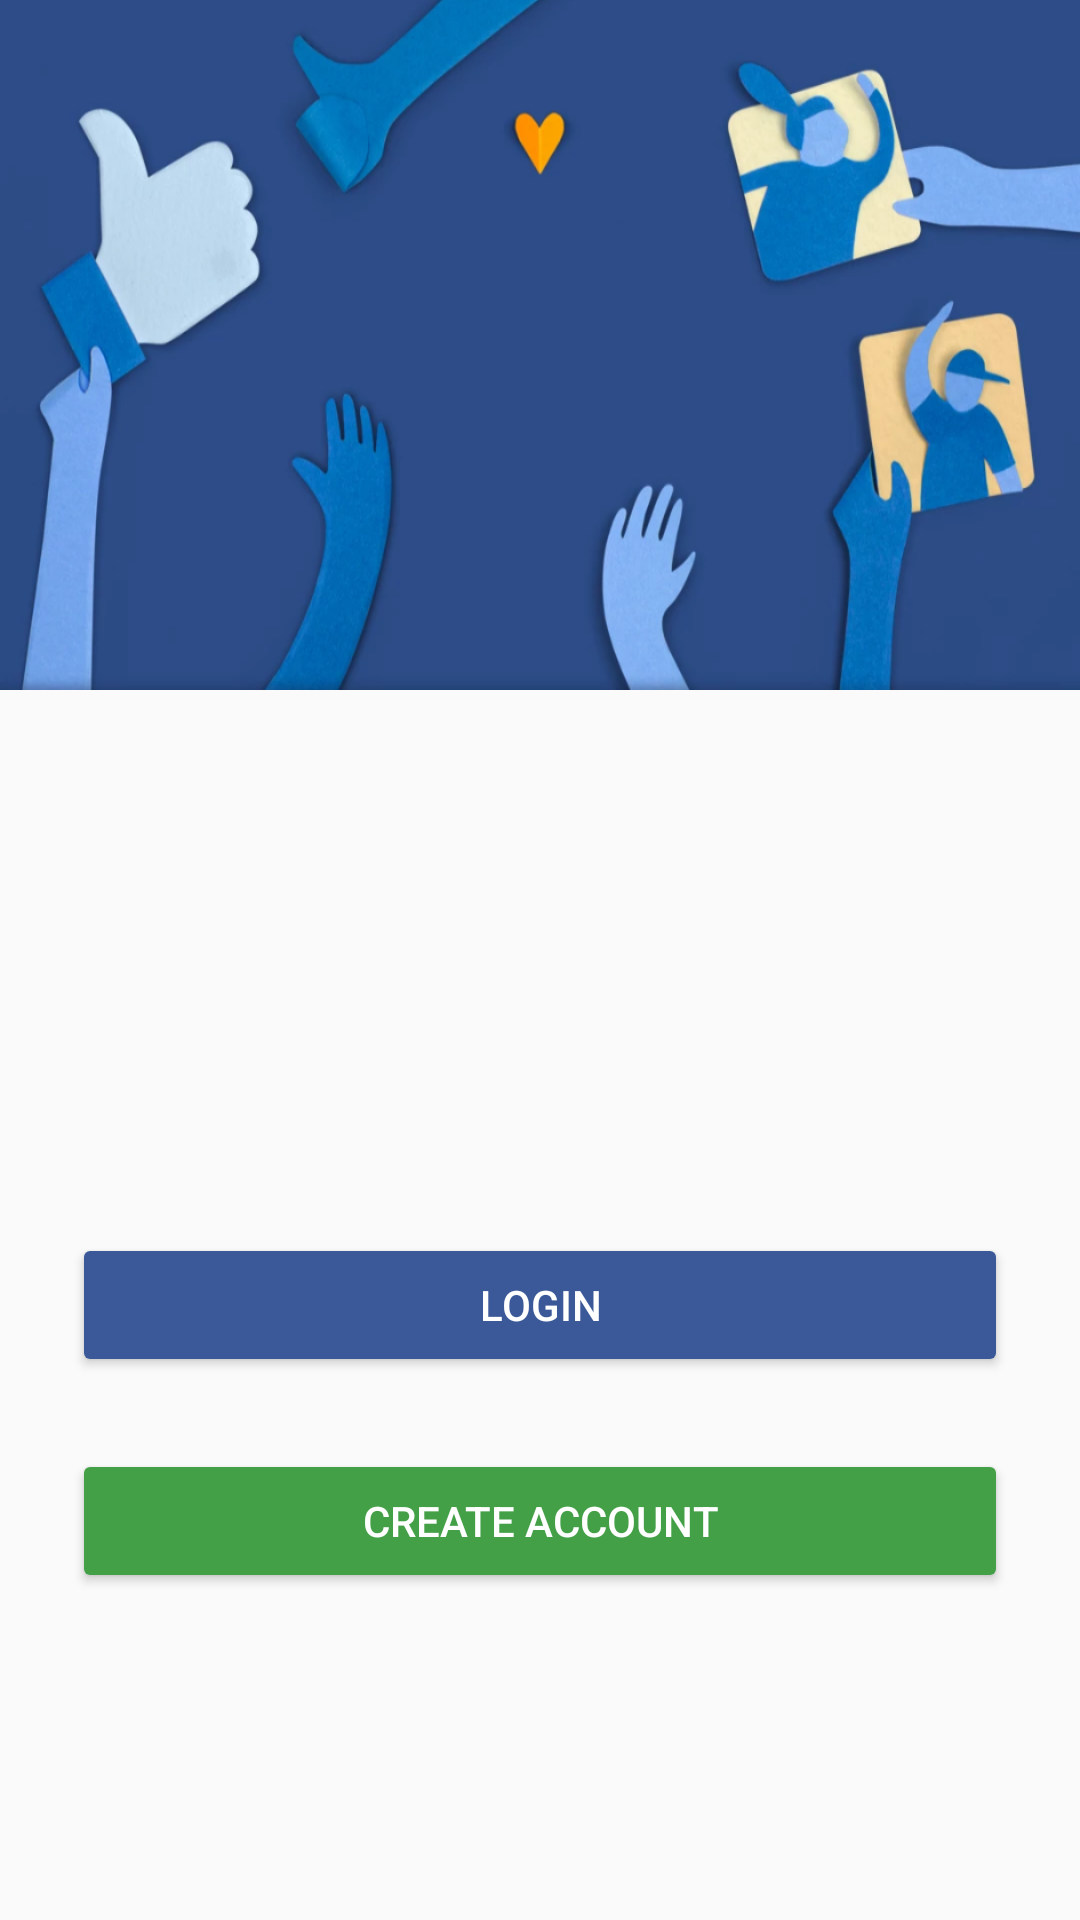

Android layout source for this screen:
<!-- AndroidManifest.xml: application theme AppTheme -->
<!-- res/layout/activity_facebook_start_layout_2.xml -->
<?xml version="1.0" encoding="utf-8"?>
<android.support.constraint.ConstraintLayout xmlns:android="http://schemas.android.com/apk/res/android"
    xmlns:app="http://schemas.android.com/apk/res-auto"
    xmlns:tools="http://schemas.android.com/tools"
    android:id="@+id/root"
    android:layout_width="match_parent"
    android:layout_height="match_parent"
    android:background="@null"
    tools:context="com.atomico.uy.splashapp.FacebookActivity">

    <RelativeLayout
        android:id="@+id/logoContainer"
        android:layout_width="match_parent"
        android:layout_height="230dp"
        android:background="@color/facebook_dark_blue">

        <android.support.v7.widget.AppCompatImageView
            android:id="@+id/fbBgImageView"
            android:layout_width="match_parent"
            android:layout_height="match_parent"
            app:srcCompat="@drawable/facebook_bg"
            android:visibility="visible"
            android:scaleType="fitXY"/>

        <android.support.v7.widget.AppCompatImageView
            android:id="@+id/fbImageView"
            android:layout_width="@dimen/fb_logo_size"
            android:layout_height="@dimen/fb_logo_size"
            android:layout_marginEnd="8dp"
            android:layout_marginStart="8dp"
            android:tint="@color/white"
            app:srcCompat="@drawable/facebook_box"
            android:layout_centerInParent="true"/>

    </RelativeLayout>

    <android.support.v7.widget.AppCompatButton
        android:id="@+id/loginButton"
        android:layout_width="match_parent"
        android:layout_height="wrap_content"
        android:layout_marginBottom="8dp"
        android:layout_marginEnd="24dp"
        android:layout_marginStart="24dp"
        android:layout_marginTop="8dp"
        android:backgroundTint="@color/facebook_dark_blue"
        android:text="@string/login"
        android:textColor="@color/white"
        app:layout_constraintBottom_toBottomOf="parent"
        app:layout_constraintEnd_toEndOf="parent"
        app:layout_constraintStart_toStartOf="parent"
        app:layout_constraintTop_toBottomOf="@+id/logoContainer"
        android:visibility="visible"/>

    <android.support.v7.widget.AppCompatButton
        android:id="@+id/createAccountButton"
        android:layout_width="match_parent"
        android:layout_height="wrap_content"
        android:layout_marginEnd="24dp"
        android:layout_marginStart="24dp"
        android:layout_marginTop="24dp"
        android:backgroundTint="@color/facebook_green"
        android:text="@string/create_account"
        android:textColor="@color/white"
        app:layout_constraintEnd_toEndOf="parent"
        app:layout_constraintStart_toStartOf="parent"
        app:layout_constraintTop_toBottomOf="@+id/loginButton"
        android:visibility="visible"/>

</android.support.constraint.ConstraintLayout>
<!-- resources referenced by this layout -->
<resources>
  <color name="facebook_dark_blue">#3b5998</color>
  <color name="facebook_green">#43A047</color>
  <color name="white">#fff</color>
  <dimen name="fb_logo_size">72dp</dimen>
  <!-- drawable facebook_bg: png bitmap (drawable, 346587 bytes) -->
  <string name="create_account">Create Account</string>
  <string name="login">Login</string>
  <style name="AppTheme" parent="Theme.AppCompat.Light.DarkActionBar">
          
          <item name="colorPrimary">@color/colorPrimary</item>
          <item name="colorPrimaryDark">@color/colorPrimaryDark</item>
          <item name="colorAccent">@color/colorAccent</item>
      </style>
  <color name="colorPrimary">#0277BD</color>
  <color name="colorPrimaryDark">#01579B</color>
  <color name="colorAccent">#0277BD</color>
</resources>
